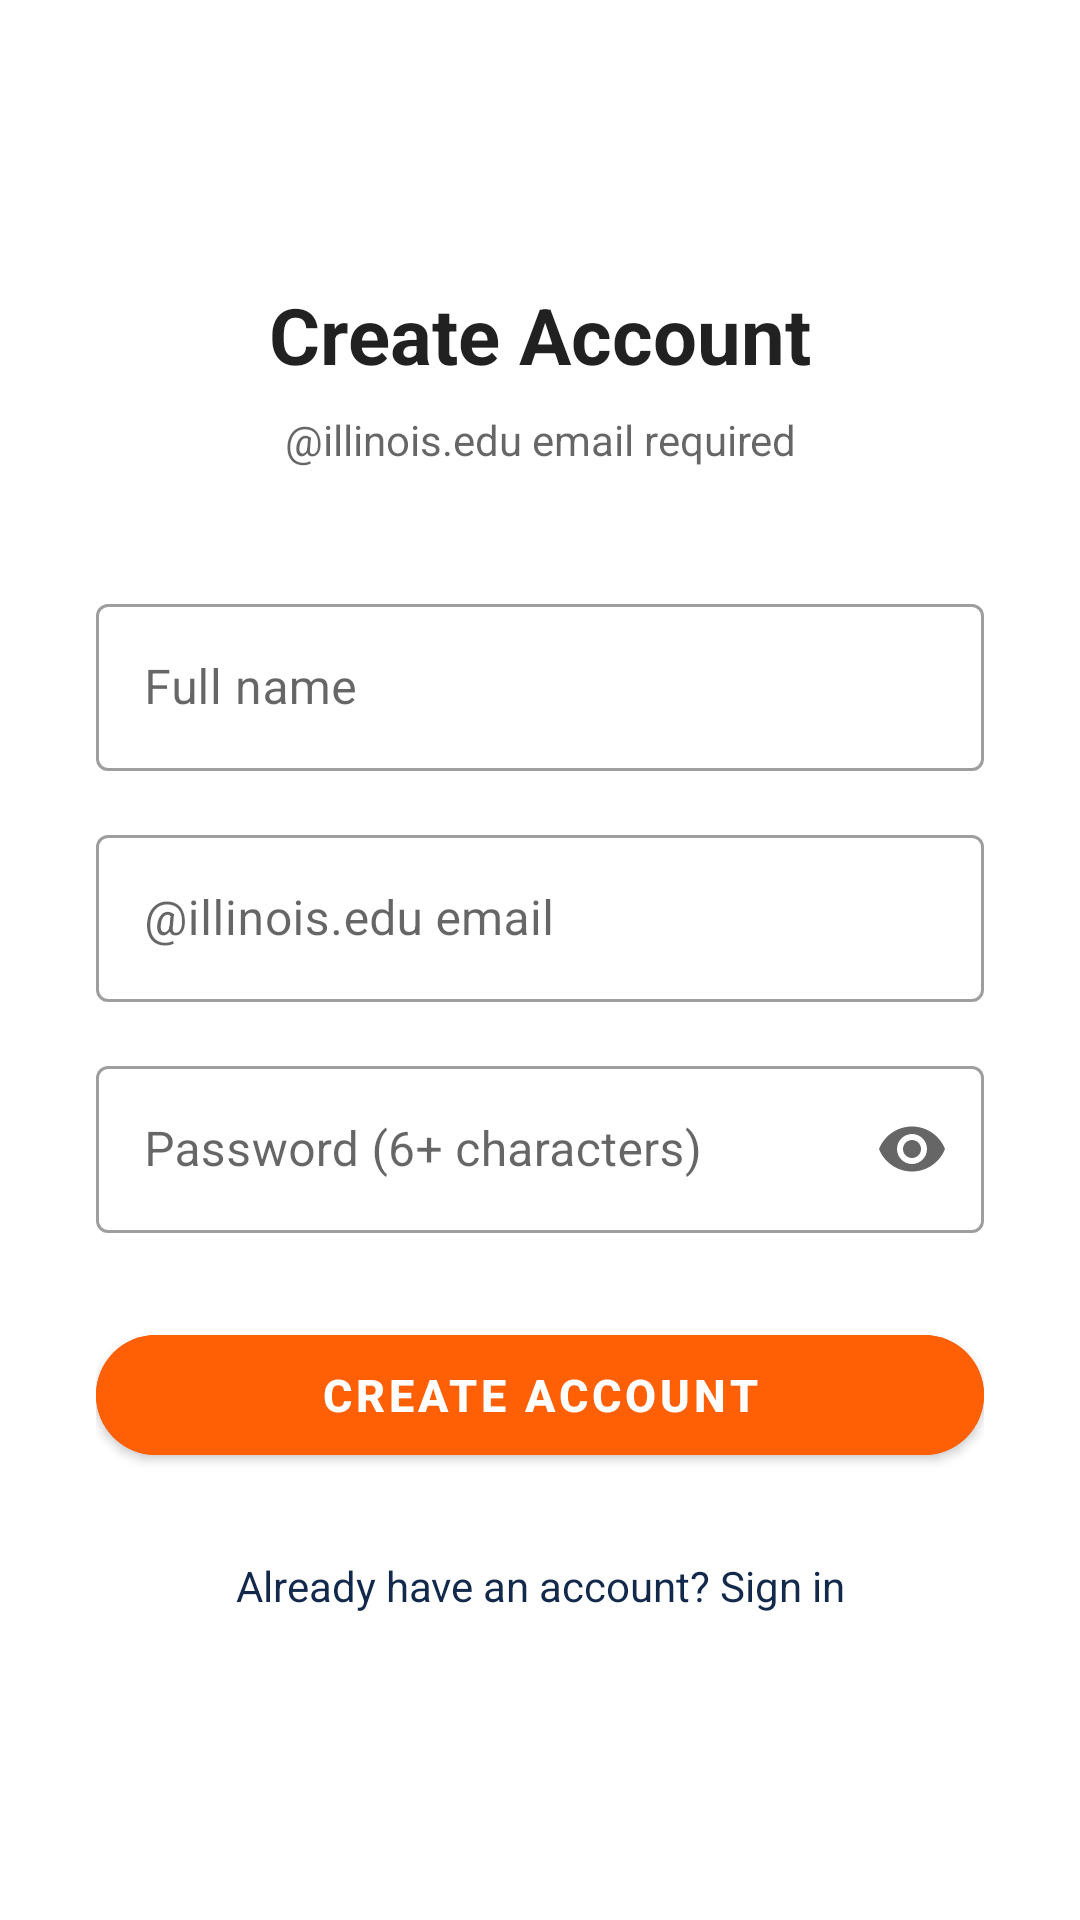

Reconstruct the res/layout file that produces this screen, plus the resources it refers to.
<!-- AndroidManifest.xml: application theme Theme.UIUCLostFound -->
<!-- res/layout/activity_register.xml -->
<?xml version="1.0" encoding="utf-8"?>
<ScrollView xmlns:android="http://schemas.android.com/apk/res/android"
    xmlns:app="http://schemas.android.com/apk/res-auto"
    android:layout_width="match_parent"
    android:layout_height="match_parent"
    android:background="?attr/colorSurface"
    android:fillViewport="true">

    <LinearLayout
        android:layout_width="match_parent"
        android:layout_height="wrap_content"
        android:orientation="vertical"
        android:gravity="center"
        android:padding="32dp"
        android:minHeight="500dp">

        <TextView
            android:layout_width="match_parent"
            android:layout_height="wrap_content"
            android:text="Create Account"
            android:textSize="26sp"
            android:textStyle="bold"
            android:textColor="?android:attr/textColorPrimary"
            android:gravity="center"
            android:layout_marginBottom="8dp" />

        <TextView
            android:layout_width="match_parent"
            android:layout_height="wrap_content"
            android:text="@illinois.edu email required"
            android:textSize="14sp"
            android:textColor="?android:attr/textColorSecondary"
            android:gravity="center"
            android:layout_marginBottom="40dp" />

        <com.google.android.material.textfield.TextInputLayout
            style="@style/Widget.MaterialComponents.TextInputLayout.OutlinedBox"
            android:layout_width="match_parent"
            android:layout_height="wrap_content"
            android:hint="Full name"
            android:layout_marginBottom="16dp">

            <com.google.android.material.textfield.TextInputEditText
                android:id="@+id/name_field"
                android:layout_width="match_parent"
                android:layout_height="wrap_content"
                android:inputType="textPersonName" />
        </com.google.android.material.textfield.TextInputLayout>

        <com.google.android.material.textfield.TextInputLayout
            style="@style/Widget.MaterialComponents.TextInputLayout.OutlinedBox"
            android:layout_width="match_parent"
            android:layout_height="wrap_content"
            android:hint="@illinois.edu email"
            android:layout_marginBottom="16dp">

            <com.google.android.material.textfield.TextInputEditText
                android:id="@+id/email_field"
                android:layout_width="match_parent"
                android:layout_height="wrap_content"
                android:inputType="textEmailAddress" />
        </com.google.android.material.textfield.TextInputLayout>

        <com.google.android.material.textfield.TextInputLayout
            style="@style/Widget.MaterialComponents.TextInputLayout.OutlinedBox"
            android:layout_width="match_parent"
            android:layout_height="wrap_content"
            android:hint="Password (6+ characters)"
            app:endIconMode="password_toggle"
            android:layout_marginBottom="28dp">

            <com.google.android.material.textfield.TextInputEditText
                android:id="@+id/password_field"
                android:layout_width="match_parent"
                android:layout_height="wrap_content"
                android:inputType="textPassword" />
        </com.google.android.material.textfield.TextInputLayout>

        <com.google.android.material.button.MaterialButton
            android:id="@+id/register_button"
            android:layout_width="match_parent"
            android:layout_height="52dp"
            android:text="Create Account"
            android:textSize="15sp"
            android:textStyle="bold"
            android:backgroundTint="@color/orange"
            app:cornerRadius="26dp"
            android:layout_marginBottom="20dp" />

        <TextView
            android:id="@+id/login_link"
            android:layout_width="match_parent"
            android:layout_height="wrap_content"
            android:text="Already have an account? Sign in"
            android:textColor="?attr/colorPrimary"
            android:gravity="center"
            android:padding="8dp" />

    </LinearLayout>

</ScrollView>
<!-- resources referenced by this layout -->
<resources>
  <color name="orange">#FF5F05</color>
  <style name="Theme.UIUCLostFound" parent="Theme.MaterialComponents.DayNight.NoActionBar">
          <item name="colorPrimary">@color/primary_interactive</item>
          <item name="colorPrimaryVariant">@color/navy</item>
          <item name="colorSecondary">@color/orange</item>
          <item name="colorOnPrimary">@android:color/white</item>
          <item name="android:statusBarColor">@color/navy</item>
          <item name="android:navigationBarColor">@android:color/white</item>
          
          <item name="android:windowOptOutEdgeToEdgeEnforcement">true</item>
          
          <item name="android:windowAnimationStyle">@style/SlideAnimation</item>
      </style>
  <color name="primary_interactive">#13294B</color>
  <color name="navy">#13294B</color>
  <style name="SlideAnimation" parent="@android:style/Animation.Activity">
          <item name="android:activityOpenEnterAnimation">@anim/slide_in_right</item>
          <item name="android:activityOpenExitAnimation">@anim/slide_out_left</item>
          <item name="android:activityCloseEnterAnimation">@anim/slide_in_left</item>
          <item name="android:activityCloseExitAnimation">@anim/slide_out_right</item>
      </style>
</resources>
